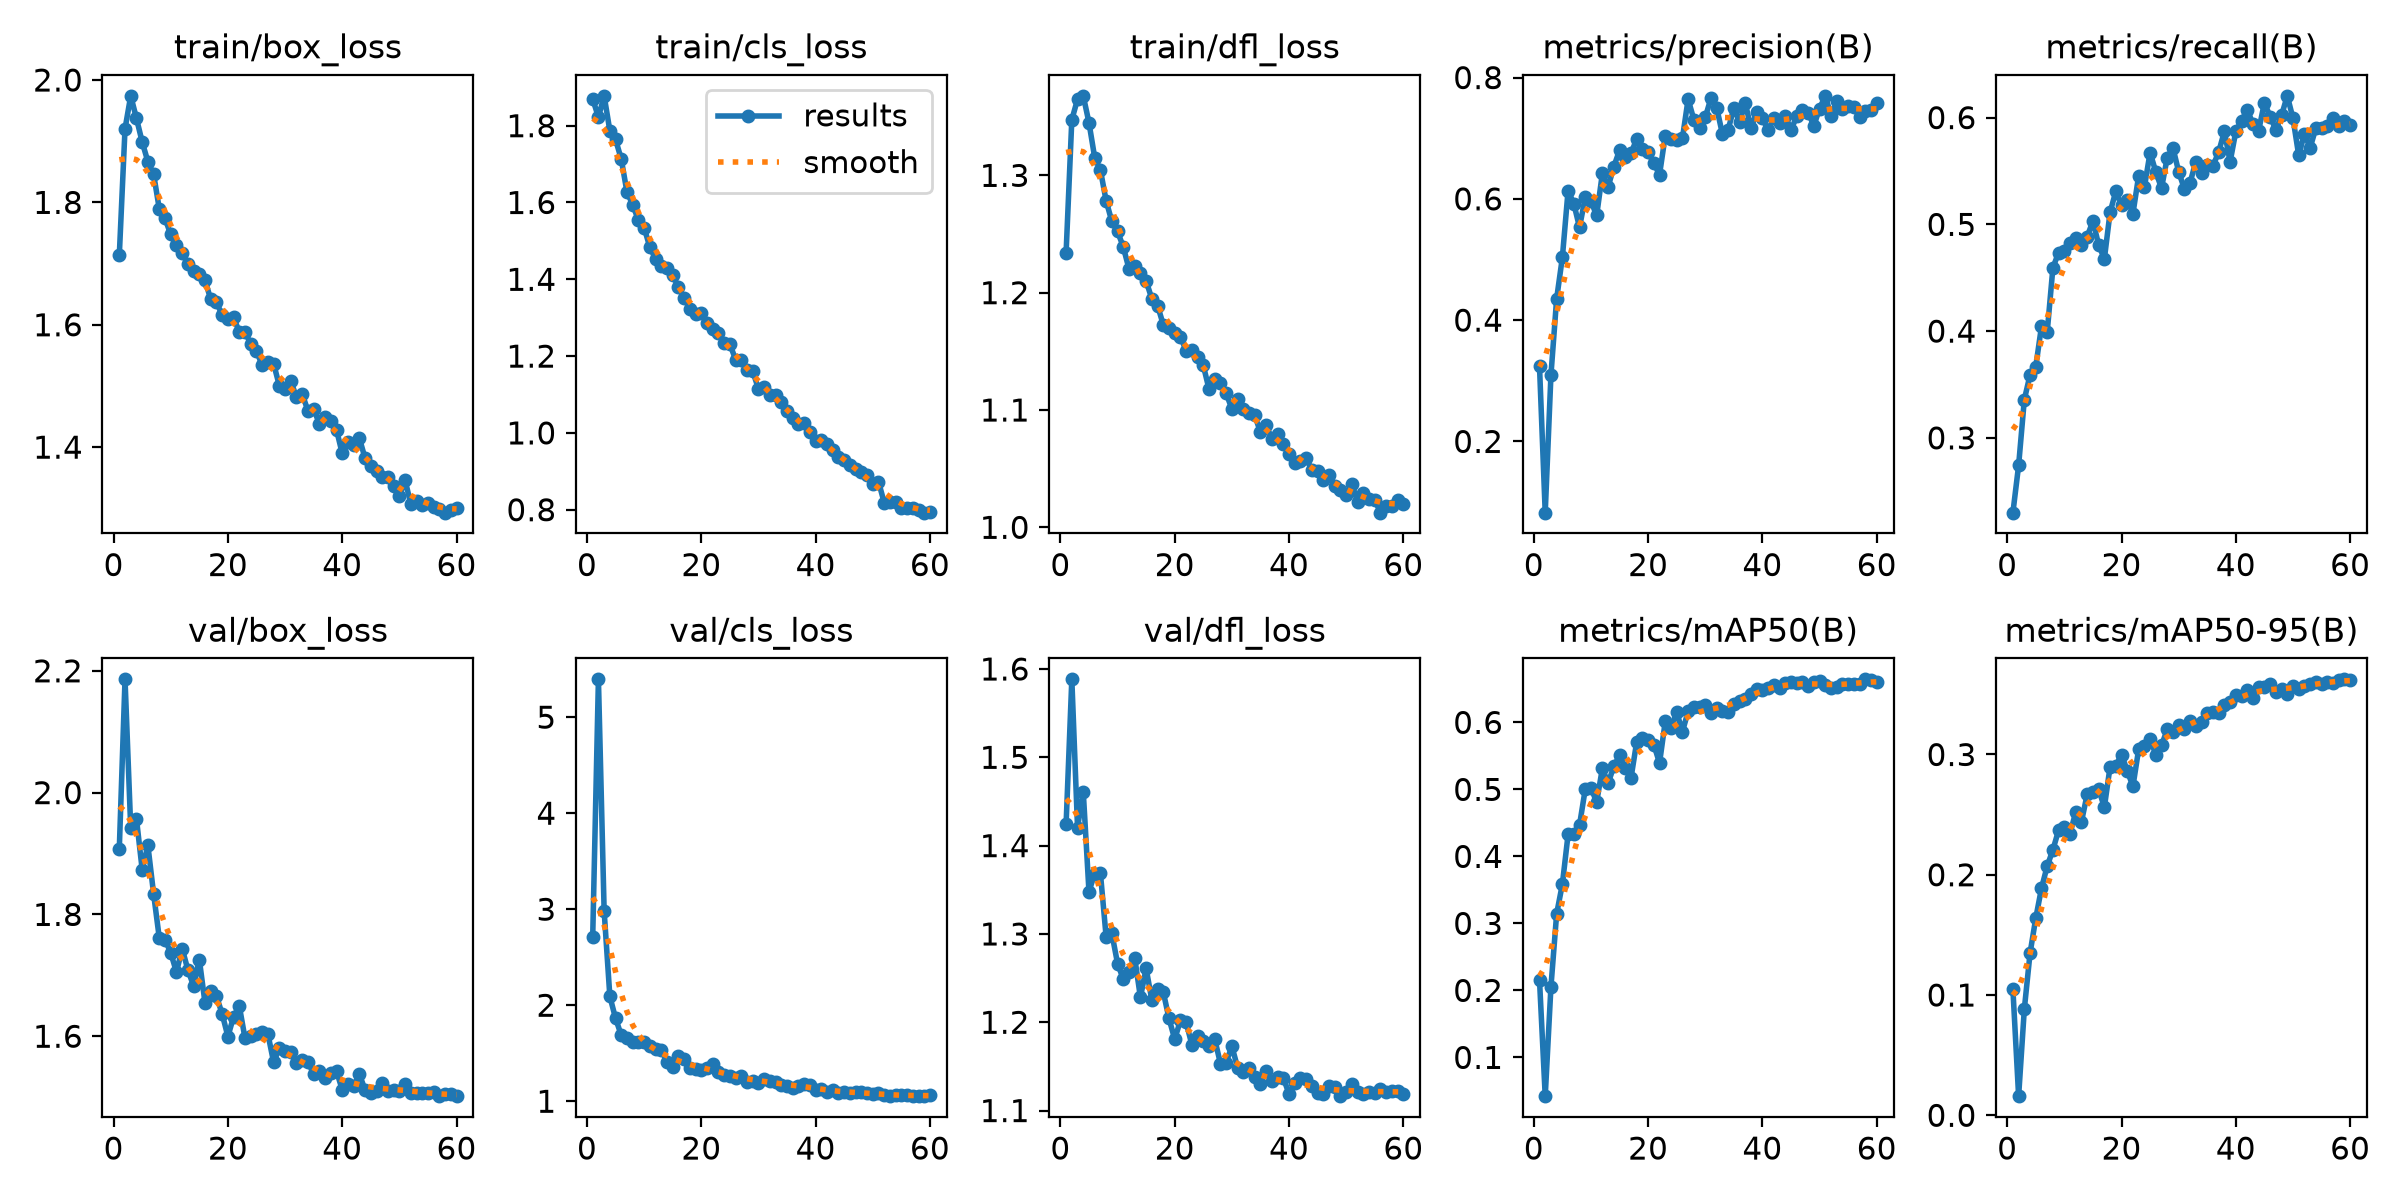

Data behind this chart, as committed beside it:
epoch, time, train/box_loss, train/cls_loss, train/dfl_loss, metrics/precision(B), metrics/recall(B), metrics/mAP50(B), metrics/mAP50-95(B), val/box_loss, val/cls_loss, val/dfl_loss, lr/pg0, lr/pg1, lr/pg2
1, 197.9, 1.714, 1.87, 1.234, 0.3239, 0.23, 0.2156, 0.1047, 1.908, 2.709, 1.424, 0.0006622, 0.0006622, 0.0006622
2, 327.4, 1.92, 1.822, 1.347, 0.08254, 0.2743, 0.04216, 0.01591, 2.186, 5.394, 1.588, 0.001328, 0.001328, 0.001328
3, 439.6, 1.974, 1.878, 1.365, 0.3094, 0.3359, 0.2053, 0.0884, 1.941, 2.981, 1.42, 0.00199, 0.00199, 0.00199
4, 550, 1.937, 1.787, 1.368, 0.4354, 0.359, 0.3144, 0.1348, 1.957, 2.092, 1.461, 0.001988, 0.001988, 0.001988
5, 663.4, 1.899, 1.764, 1.345, 0.5034, 0.3667, 0.3585, 0.1639, 1.874, 1.863, 1.348, 0.001978, 0.001978, 0.001978
6, 774.6, 1.866, 1.712, 1.315, 0.6135, 0.4045, 0.4327, 0.1888, 1.913, 1.686, 1.368, 0.001966, 0.001966, 0.001966
7, 885.7, 1.846, 1.627, 1.305, 0.5922, 0.3991, 0.433, 0.2072, 1.834, 1.664, 1.369, 0.001952, 0.001952, 0.001952
8, 1001, 1.789, 1.595, 1.278, 0.553, 0.4594, 0.4467, 0.2208, 1.761, 1.613, 1.297, 0.001934, 0.001934, 0.001934
9, 1117, 1.774, 1.553, 1.261, 0.6023, 0.4736, 0.5001, 0.2371, 1.758, 1.62, 1.301, 0.001914, 0.001914, 0.001914
10, 2615, 1.748, 1.534, 1.252, 0.596, 0.4753, 0.5022, 0.2396, 1.737, 1.617, 1.266, 0.001892, 0.001892, 0.001892
11, 2799, 1.73, 1.484, 1.239, 0.5727, 0.4823, 0.481, 0.2342, 1.705, 1.577, 1.249, 0.001867, 0.001867, 0.001867
12, 2954, 1.717, 1.453, 1.22, 0.642, 0.4877, 0.5315, 0.2524, 1.744, 1.54, 1.256, 0.00184, 0.00184, 0.00184
13, 3109, 1.699, 1.436, 1.222, 0.6194, 0.4807, 0.5092, 0.2442, 1.709, 1.536, 1.273, 0.001811, 0.001811, 0.001811
14, 3263, 1.688, 1.429, 1.217, 0.653, 0.4886, 0.5343, 0.267, 1.682, 1.41, 1.228, 0.001779, 0.001779, 0.001779
15, 3419, 1.682, 1.411, 1.21, 0.68, 0.5031, 0.5507, 0.2689, 1.726, 1.353, 1.261, 0.001746, 0.001746, 0.001746
16, 3579, 1.672, 1.38, 1.195, 0.6686, 0.4807, 0.5323, 0.271, 1.654, 1.472, 1.225, 0.00171, 0.00171, 0.00171
17, 3761, 1.641, 1.35, 1.189, 0.6755, 0.4676, 0.5166, 0.2562, 1.675, 1.438, 1.238, 0.001672, 0.001672, 0.001672
18, 3944, 1.637, 1.323, 1.173, 0.6981, 0.5113, 0.5707, 0.2898, 1.666, 1.341, 1.234, 0.001633, 0.001633, 0.001633
19, 4128, 1.616, 1.311, 1.17, 0.6829, 0.5308, 0.5761, 0.2906, 1.637, 1.338, 1.204, 0.001592, 0.001592, 0.001592
20, 4314, 1.609, 1.311, 1.166, 0.6768, 0.518, 0.5743, 0.2999, 1.599, 1.328, 1.181, 0.001549, 0.001549, 0.001549
21, 11333, 1.612, 1.287, 1.163, 0.6585, 0.5231, 0.5668, 0.2865, 1.632, 1.341, 1.202, 0.001505, 0.001505, 0.001505
22, 11535, 1.588, 1.27, 1.151, 0.64, 0.51, 0.5393, 0.2735, 1.649, 1.389, 1.2, 0.001459, 0.001459, 0.001459
23, 11680, 1.588, 1.259, 1.152, 0.7042, 0.5454, 0.6016, 0.3043, 1.596, 1.299, 1.175, 0.001413, 0.001413, 0.001413
24, 11822, 1.569, 1.234, 1.146, 0.6988, 0.5347, 0.5911, 0.3072, 1.6, 1.274, 1.184, 0.001365, 0.001365, 0.001365
25, 11962, 1.557, 1.231, 1.138, 0.6977, 0.5673, 0.6157, 0.313, 1.603, 1.266, 1.179, 0.001316, 0.001316, 0.001316
26, 12103, 1.533, 1.191, 1.118, 0.6996, 0.5491, 0.5859, 0.3, 1.607, 1.246, 1.173, 0.001266, 0.001266, 0.001266
27, 12242, 1.539, 1.19, 1.126, 0.7643, 0.5339, 0.6166, 0.3075, 1.604, 1.261, 1.181, 0.001216, 0.001216, 0.001216
28, 12386, 1.536, 1.165, 1.123, 0.7308, 0.5624, 0.6231, 0.3208, 1.557, 1.205, 1.153, 0.001165, 0.001165, 0.001165
29, 12552, 1.5, 1.161, 1.114, 0.7163, 0.5716, 0.6234, 0.3191, 1.581, 1.214, 1.154, 0.001113, 0.001113, 0.001113
30, 12698, 1.495, 1.114, 1.101, 0.7342, 0.5493, 0.6263, 0.3242, 1.576, 1.193, 1.173, 0.001062, 0.001062, 0.001062
31, 12836, 1.508, 1.119, 1.109, 0.7663, 0.5331, 0.6145, 0.3215, 1.573, 1.233, 1.149, 0.00101, 0.00101, 0.00101
32, 12980, 1.481, 1.1, 1.101, 0.7502, 0.5392, 0.6215, 0.3278, 1.555, 1.208, 1.144, 0.0009582, 0.0009582, 0.0009582
33, 13126, 1.487, 1.097, 1.097, 0.7069, 0.5585, 0.6165, 0.324, 1.562, 1.202, 1.148, 0.0009065, 0.0009065, 0.0009065
34, 13265, 1.459, 1.081, 1.095, 0.714, 0.5482, 0.6159, 0.3269, 1.558, 1.172, 1.137, 0.0008551, 0.0008551, 0.0008551
35, 13403, 1.462, 1.057, 1.081, 0.7496, 0.5557, 0.6279, 0.3342, 1.538, 1.161, 1.131, 0.0008042, 0.0008042, 0.0008042
36, 13553, 1.438, 1.039, 1.087, 0.7268, 0.5547, 0.632, 0.3353, 1.543, 1.138, 1.145, 0.0007538, 0.0007538, 0.0007538
37, 13722, 1.449, 1.023, 1.076, 0.758, 0.5678, 0.6345, 0.3342, 1.532, 1.16, 1.133, 0.0007041, 0.0007041, 0.0007041
38, 13894, 1.442, 1.025, 1.079, 0.7166, 0.5871, 0.6428, 0.3414, 1.54, 1.184, 1.138, 0.0006552, 0.0006552, 0.0006552
39, 14057, 1.428, 1.003, 1.071, 0.743, 0.5585, 0.6503, 0.3437, 1.543, 1.165, 1.137, 0.0006073, 0.0006073, 0.0006073
40, 14212, 1.39, 0.9795, 1.063, 0.7331, 0.5871, 0.649, 0.3497, 1.512, 1.114, 1.119, 0.0005605, 0.0005605, 0.0005605
41, 14363, 1.409, 0.9804, 1.055, 0.7128, 0.5971, 0.6512, 0.3485, 1.522, 1.13, 1.131, 0.000515, 0.000515, 0.000515
42, 14505, 1.403, 0.9707, 1.057, 0.7337, 0.6071, 0.6557, 0.3539, 1.519, 1.093, 1.137, 0.0004708, 0.0004708, 0.0004708
43, 14654, 1.415, 0.9553, 1.059, 0.7248, 0.5944, 0.6509, 0.3469, 1.538, 1.12, 1.136, 0.0004281, 0.0004281, 0.0004281
44, 14796, 1.382, 0.9373, 1.049, 0.7373, 0.5878, 0.6586, 0.3564, 1.512, 1.088, 1.128, 0.000387, 0.000387, 0.000387
45, 14937, 1.369, 0.9283, 1.048, 0.7137, 0.614, 0.6602, 0.3563, 1.506, 1.101, 1.119, 0.0003476, 0.0003476, 0.0003476
46, 15085, 1.361, 0.9161, 1.04, 0.7359, 0.6009, 0.6586, 0.3584, 1.51, 1.086, 1.119, 0.00031, 0.00031, 0.00031
47, 15235, 1.351, 0.9065, 1.045, 0.7469, 0.5886, 0.6596, 0.3519, 1.523, 1.095, 1.128, 0.0002743, 0.0002743, 0.0002743
48, 15376, 1.351, 0.8987, 1.035, 0.7418, 0.6021, 0.6547, 0.3544, 1.51, 1.091, 1.127, 0.0002406, 0.0002406, 0.0002406
49, 15515, 1.336, 0.8908, 1.032, 0.7207, 0.6204, 0.6604, 0.3505, 1.511, 1.088, 1.116, 0.0002091, 0.0002091, 0.0002091
50, 15655, 1.32, 0.868, 1.028, 0.7489, 0.5994, 0.662, 0.3568, 1.509, 1.075, 1.121, 0.0001797, 0.0001797, 0.0001797
51, 15779, 1.346, 0.8732, 1.037, 0.7699, 0.5647, 0.6552, 0.3548, 1.522, 1.086, 1.13, 0.0001526, 0.0001526, 0.0001526
52, 15903, 1.307, 0.8183, 1.021, 0.7371, 0.5847, 0.6508, 0.3566, 1.507, 1.065, 1.121, 0.0001279, 0.0001279, 0.0001279
53, 16025, 1.312, 0.8188, 1.029, 0.7615, 0.5716, 0.6532, 0.3586, 1.507, 1.058, 1.119, 0.0001056, 0.0001056, 0.0001056
54, 16148, 1.306, 0.8204, 1.024, 0.7482, 0.5901, 0.6569, 0.3599, 1.506, 1.062, 1.121, 8.57554e-05, 8.57554e-05, 8.57554e-05
55, 16272, 1.309, 0.8043, 1.023, 0.7532, 0.5902, 0.6568, 0.3588, 1.507, 1.063, 1.119, 6.8454e-05, 6.8454e-05, 6.8454e-05
56, 16397, 1.301, 0.8054, 1.012, 0.7514, 0.5917, 0.6573, 0.3603, 1.509, 1.062, 1.125, 5.37334e-05, 5.37334e-05, 5.37334e-05
57, 16519, 1.299, 0.8035, 1.018, 0.7343, 0.5994, 0.6577, 0.3597, 1.502, 1.053, 1.121, 4.16339e-05, 4.16339e-05, 4.16339e-05
58, 16642, 1.293, 0.7982, 1.018, 0.7455, 0.5925, 0.6643, 0.362, 1.505, 1.057, 1.122, 3.21885e-05, 3.21885e-05, 3.21885e-05
59, 16767, 1.297, 0.7923, 1.023, 0.746, 0.5971, 0.6628, 0.3625, 1.505, 1.057, 1.122, 2.54233e-05, 2.54233e-05, 2.54233e-05
60, 16890, 1.3, 0.7938, 1.02, 0.7576, 0.5932, 0.6599, 0.3622, 1.502, 1.06, 1.119, 2.13568e-05, 2.13568e-05, 2.13568e-05
